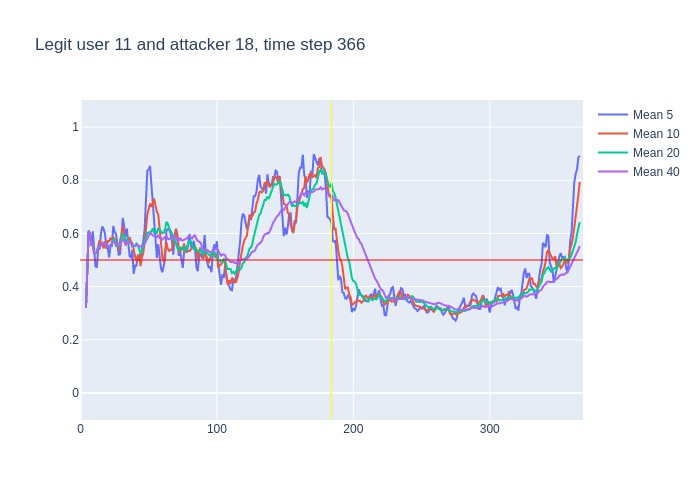

The table this chart was drawn from, first rows:
, time, confidence, avg_5_conf, avg_10_conf, avg_20_conf, avg_40_conf, real_user, predicted, user_count
0, 3, 0.32, , , , , 11, 11, 16
1, 4, 0.71, 0.32, 0.32, 0.32, 0.32, 11, 11, 16
2, 5, 0.8, 0.515, 0.515, 0.515, 0.515, 11, 11, 16
3, 6, 0.56, 0.61, 0.61, 0.61, 0.61, 11, 11, 16
4, 7, 0.39, 0.5975, 0.5975, 0.5975, 0.5975, 11, 11, 16
5, 8, 0.58, 0.556, 0.556, 0.556, 0.556, 11, 11, 16
6, 9, 0.32, 0.608, 0.56, 0.56, 0.56, 11, 11, 16
7, 10, 0.53, 0.53, 0.5257, 0.5257, 0.5257, 11, 11, 16
8, 11, 0.54, 0.476, 0.5262, 0.5262, 0.5262, 11, 11, 16
9, 12, 0.75, 0.472, 0.5278, 0.5278, 0.5278, 11, 11, 16
10, 13, 0.56, 0.544, 0.55, 0.55, 0.55, 11, 11, 16
11, 14, 0.62, 0.54, 0.574, 0.5509, 0.5509, 11, 11, 16
12, 15, 0.66, 0.6, 0.565, 0.5567, 0.5567, 11, 11, 16
13, 16, 0.49, 0.626, 0.551, 0.5646, 0.5646, 11, 11, 16
14, 17, 0.66, 0.616, 0.544, 0.5593, 0.5593, 11, 11, 16
15, 18, 0.3, 0.598, 0.571, 0.566, 0.566, 11, 10, 16
16, 19, 0.63, 0.546, 0.543, 0.5494, 0.5494, 11, 11, 16
17, 20, 0.47, 0.548, 0.574, 0.5541, 0.5541, 11, 11, 16
18, 21, 0.7, 0.51, 0.568, 0.5494, 0.5494, 11, 11, 16
19, 22, 0.66, 0.552, 0.584, 0.5574, 0.5574, 11, 11, 16
20, 23, 0.68, 0.552, 0.575, 0.5625, 0.5625, 11, 11, 16
21, 24, 0.52, 0.628, 0.587, 0.5805, 0.5681, 11, 11, 16
22, 25, 0.43, 0.606, 0.577, 0.571, 0.5659, 11, 11, 16
23, 26, 0.54, 0.598, 0.554, 0.5525, 0.56, 11, 11, 16
24, 27, 0.43, 0.566, 0.559, 0.5515, 0.5592, 11, 11, 16
25, 28, 0.69, 0.52, 0.536, 0.5535, 0.554, 11, 11, 16
26, 29, 0.79, 0.522, 0.575, 0.559, 0.5592, 11, 11, 16
27, 30, 0.84, 0.576, 0.591, 0.5825, 0.5678, 11, 11, 16
28, 31, 0.39, 0.658, 0.628, 0.598, 0.5775, 11, 11, 16
29, 32, 0.23, 0.628, 0.597, 0.5905, 0.571, 11, 10, 16
30, 33, 0.84, 0.588, 0.554, 0.5645, 0.5597, 11, 11, 16
31, 34, 0.45, 0.618, 0.57, 0.5785, 0.5687, 11, 11, 16
32, 35, 0.66, 0.55, 0.563, 0.57, 0.565, 11, 11, 16
33, 36, 0.37, 0.514, 0.586, 0.57, 0.5679, 11, 11, 16
34, 37, 0.37, 0.51, 0.569, 0.564, 0.5621, 11, 11, 16
35, 38, 0.39, 0.538, 0.563, 0.5495, 0.5566, 11, 10, 16
36, 39, 0.6, 0.448, 0.533, 0.554, 0.5519, 11, 11, 16
37, 40, 0.66, 0.478, 0.514, 0.5525, 0.5532, 11, 11, 16
38, 41, 0.58, 0.478, 0.496, 0.562, 0.5561, 11, 11, 16
39, 42, 0.26, 0.52, 0.515, 0.556, 0.5567, 11, 11, 16
40, 43, 0.43, 0.498, 0.518, 0.536, 0.5493, 11, 11, 16
41, 44, 0.79, 0.506, 0.477, 0.5235, 0.552, 11, 11, 16
42, 45, 0.79, 0.544, 0.511, 0.537, 0.554, 11, 11, 16
43, 46, 0.81, 0.57, 0.524, 0.555, 0.5537, 11, 11, 16
44, 47, 0.84, 0.616, 0.568, 0.5685, 0.56, 11, 11, 16
45, 48, 0.95, 0.732, 0.615, 0.589, 0.5713, 11, 11, 16
46, 49, 0.81, 0.836, 0.671, 0.602, 0.5805, 11, 11, 16
47, 50, 0.86, 0.84, 0.692, 0.603, 0.5927, 11, 11, 16
48, 51, 0.46, 0.854, 0.712, 0.604, 0.601, 11, 11, 16
49, 52, 0.46, 0.784, 0.7, 0.6075, 0.599, 11, 11, 16
50, 53, 0.54, 0.708, 0.72, 0.619, 0.5917, 11, 11, 16
51, 54, 0.52, 0.626, 0.731, 0.604, 0.5912, 11, 11, 16
52, 55, 0.56, 0.568, 0.704, 0.6075, 0.5887, 11, 11, 16
53, 56, 0.72, 0.508, 0.681, 0.6025, 0.5863, 11, 11, 16
54, 57, 0.27, 0.56, 0.672, 0.62, 0.592, 11, 13, 16
55, 58, 0.27, 0.522, 0.615, 0.615, 0.5822, 11, 11, 16
56, 59, 0.45, 0.468, 0.547, 0.609, 0.5815, 11, 11, 16
57, 60, 0.68, 0.454, 0.511, 0.6015, 0.577, 11, 11, 16
58, 61, 0.84, 0.478, 0.493, 0.6025, 0.5822, 11, 11, 16
59, 62, 0.82, 0.502, 0.531, 0.6155, 0.5857, 11, 11, 16
... 304 more rows
